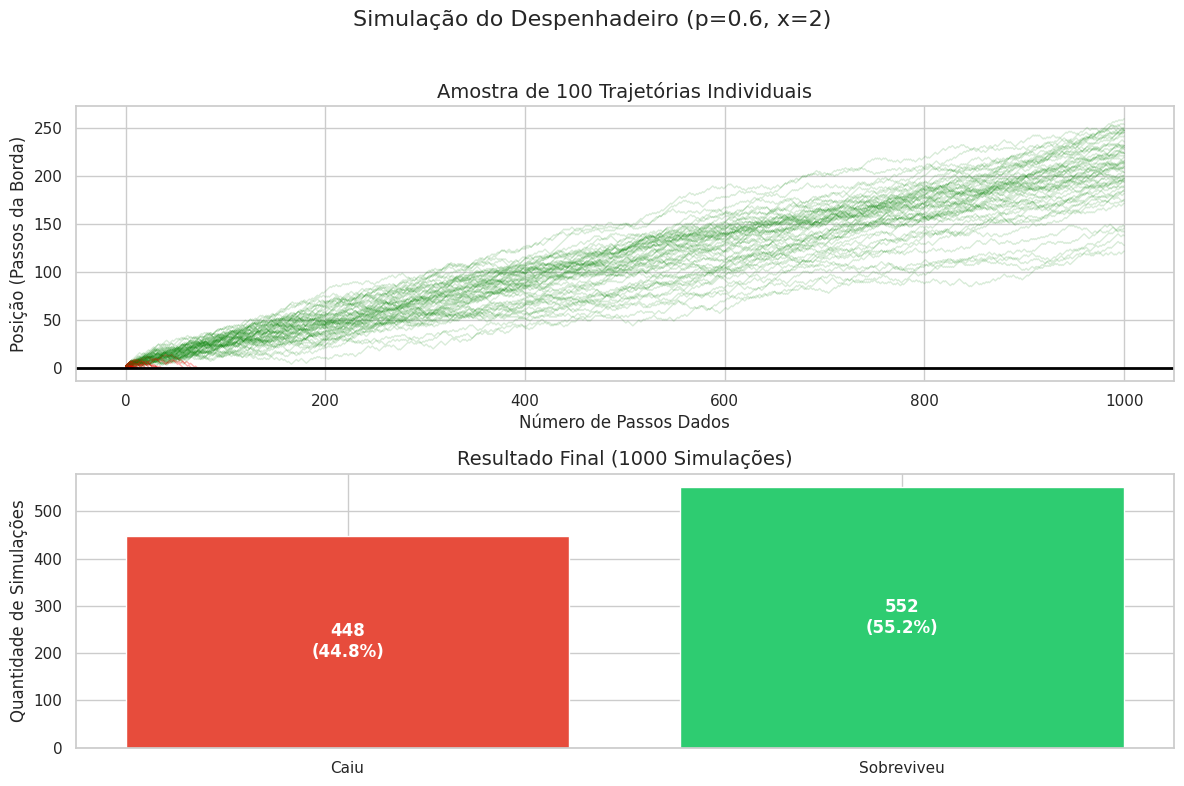

The script that saved this image:
import random
import matplotlib.pyplot as plt
import seaborn as sns
import numpy as np

sns.set_theme(style="whitegrid")
plt.rcParams['figure.figsize'] = [12, 8]

def simular_com_historico(x_inicial, p, max_steps=1000, n_simulacoes=1000):
    """
    Simula e armazena os dados detalhados para o gráfico.
    """
    todas_trajetorias = []
    resultados = []
    historico_passos = []

    for _ in range(n_simulacoes):
        posicao = x_inicial
        trajetoria = [posicao]
        passos = []
        caiu = False

        for _ in range(max_steps):
            if random.random() < p:
                passo = 1
                posicao += 1  # Afasta da borda
            else:
                passo = -1
                posicao -= 1  # Aproxima da borda

            trajetoria.append(posicao)
            passos.append(passo)

            if posicao == 0:
                caiu = True
                break

        todas_trajetorias.append(trajetoria)
        resultados.append("Caiu" if caiu else "Sobreviveu")  # ✅ corrigido
        historico_passos.extend(passos)

    return todas_trajetorias, resultados, historico_passos


# --- Parâmetros ---
x_ini = 2
prob_afasta = 0.6
n_grafico = 1000

trajetorias, resultados, todos_passos = simular_com_historico(x_ini, prob_afasta, n_simulacoes=n_grafico)

# --- Painel Gráfico ---
fig, axes = plt.subplots(2, 1)
fig.suptitle(f'Simulação do Despenhadeiro (p={prob_afasta}, x={x_ini})', fontsize=16)

# Gráfico 1: Trajetórias Individuais
ax1 = axes[0]
for traj in trajetorias[:100]:
    color = 'red' if traj[-1] == 0 else 'green'
    alpha = 0.3 if color == 'red' else 0.15  # ✅ verde mais visível
    ax1.plot(traj, color=color, alpha=alpha, linewidth=1)

ax1.axhline(y=0, color='black', linestyle='-', linewidth=2, label='Borda')
ax1.set_title("Amostra de 100 Trajetórias Individuais", fontsize=14)
ax1.set_ylabel("Posição (Passos da Borda)")
ax1.set_xlabel("Número de Passos Dados")

# Gráfico 2: Resumo Geral
ax2 = axes[1]
count_caiu = resultados.count("Caiu")
count_viveu = resultados.count("Sobreviveu")  # ✅ corrigido

ax2.bar(['Caiu', 'Sobreviveu'], [count_caiu, count_viveu], color=['#e74c3c', '#2ecc71'])
ax2.set_title(f"Resultado Final ({n_grafico} Simulações)", fontsize=14)
ax2.set_ylabel("Quantidade de Simulações")

for bar in ax2.patches:
    ax2.annotate(
        f'{int(bar.get_height())}\n({bar.get_height() / n_grafico:.1%})',
        (bar.get_x() + bar.get_width() / 2, bar.get_height() / 2),
        ha='center', va='center', color='white', fontweight='bold'
    )

plt.tight_layout(rect=[0, 0, 1, 0.96])
plt.show()

# --- Estatísticas de Passos ---
pf = todos_passos.count(1)
pt = todos_passos.count(-1)
print(f"Total de passos dados nas simulações: {len(todos_passos)}")
print(f"Passos para FRENTE (afasta): {pf} ({pf/len(todos_passos):.1%})")
print(f"Passos para TRÁS (aproxima): {pt} ({pt/len(todos_passos):.1%})")
